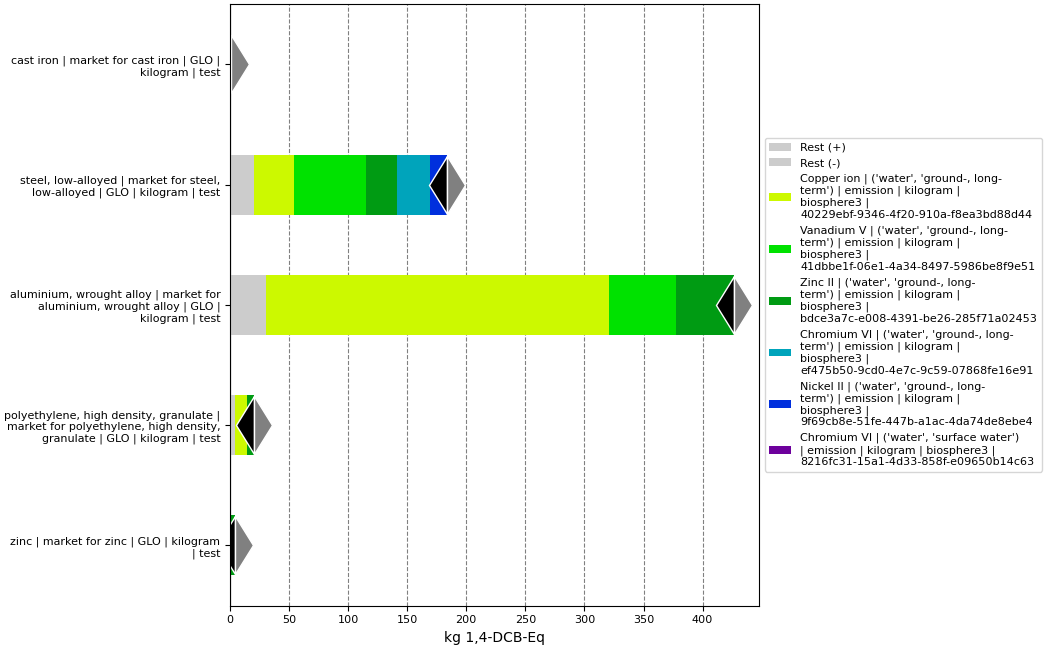

The table this chart was drawn from, first rows:
, index, name, categories, type, unit, database, code, cast iron | market for cast iron | GLO |…, steel, low-alloyed | market for steel, l…, aluminium, wrought alloy | market for al…, polyethylene, high density, granulate | …, zinc | market for zinc | GLO | kilogram …
0, Score, , , , , , , 0.4614, 184, 426.6, 20.65, 3.841
1, Rest (+), , , , , , , 0.04096, 20.57, 30.14, 4.197, 0.3995
2, Rest (-), , , , , , , -6.627381599876209e-09, -2.120244230159714e-06, -4.7915442331496895e-05, -2.1215432324557033e-07, -1.1946055818134048e-08
3, Copper ion | ('water', 'ground-, long-te…, Copper ion, ('water', 'ground-, long-term'), emission, kg 1,4-DCB-Eq, biosphere3, 40229ebf-9346-4f20-910a-f8ea3bd88d44, 0.03427, 33.52, 290.9, 9.787, 0.5994
4, Vanadium V | ('water', 'ground-, long-te…, Vanadium V, ('water', 'ground-, long-term'), emission, kg 1,4-DCB-Eq, biosphere3, 41dbbe1f-06e1-4a34-8497-5986be8f9e51, 0.05832, 60.98, 56.72, , 
5, Zinc II | ('water', 'ground-, long-term'…, Zinc II, ('water', 'ground-, long-term'), emission, kg 1,4-DCB-Eq, biosphere3, bdce3a7c-e008-4391-be26-285f71a02453, 0.07496, 26.36, 48.94, 6.669, 2.843
6, Chromium VI | ('water', 'ground-, long-t…, Chromium VI, ('water', 'ground-, long-term'), emission, kg 1,4-DCB-Eq, biosphere3, ef475b50-9cd0-4e7c-9c59-07868fe16e91, 0.1925, 27.94, , , 
7, Nickel II | ('water', 'ground-, long-ter…, Nickel II, ('water', 'ground-, long-term'), emission, kg 1,4-DCB-Eq, biosphere3, 9f69cb8e-51fe-447b-a1ac-4da74de8ebe4, , 14.6, , , 
8, Chromium VI | ('water', 'surface water')…, Chromium VI, ('water', 'surface water'), emission, kg 1,4-DCB-Eq, biosphere3, 8216fc31-15a1-4d33-858f-e09650b14c63, 0.06047, , , , 
